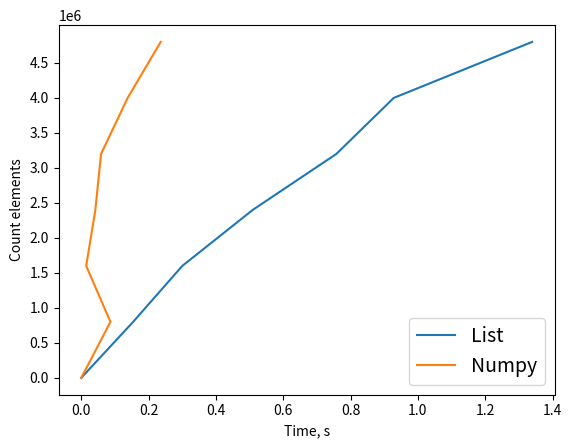

This figure's Python source:
import numpy as np
import random
import matplotlib.pyplot as plt
import time



def time_sort_numpy(n):
    a = np.random.sample(n)
    start = time.time()
    np.sort(a)
    end = time.time() - start

    return end

def time_sort_list(n):
    b = []
    for i in range(n):
        b.append(random.random())
    start = time.time()
    b.sort()
    end = time.time() - start
    return end


time_list = []
time_numpy = []
count_el = []


for i in range(10,5000000,800000):
    time_list.append(time_sort_list(i))
    time_numpy.append(time_sort_numpy(i))
    count_el.append(i)

plt.plot(time_list,count_el,label='List')
plt.plot(time_numpy,count_el, label='Numpy')
plt.xlabel("Time, s")
plt.ylabel("Count elements")
plt.yticks(np.arange(10, 5000000, 500000))#шаг
plt.legend(fontsize=14)
plt.show()
    

#print("time Numpy:",time_sort_numpy())
#print("time List:",time_sort_list())




